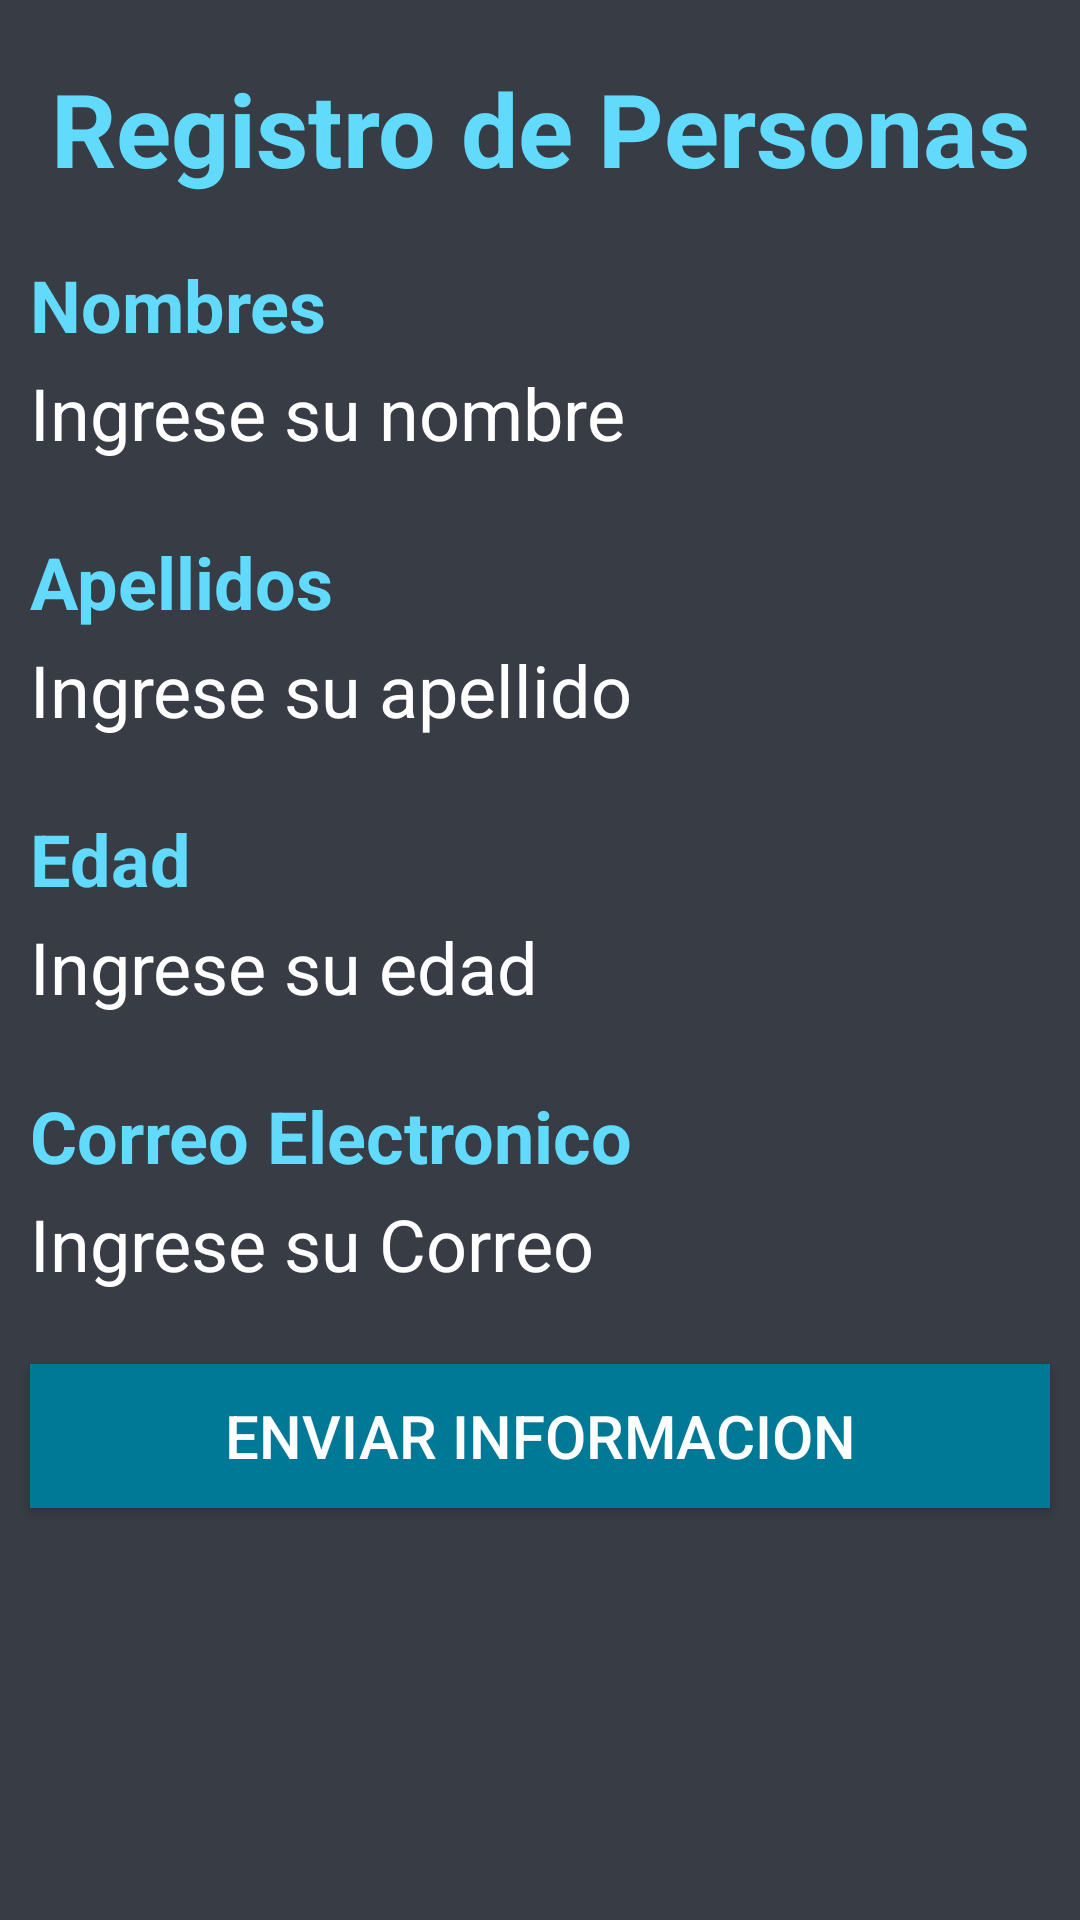

Write the Android layout XML for this screen, with the resource values it uses.
<!-- AndroidManifest.xml: application theme Theme.RegistroPersona -->
<!-- res/layout/activity_main.xml -->
<?xml version="1.0" encoding="utf-8"?>
<androidx.constraintlayout.widget.ConstraintLayout xmlns:android="http://schemas.android.com/apk/res/android"
    xmlns:app="http://schemas.android.com/apk/res-auto"
    xmlns:tools="http://schemas.android.com/tools"
    android:layout_width="match_parent"
    android:layout_height="match_parent"
    android:background="@color/fondo"
    android:backgroundTint="@null"
    tools:context=".MainActivity">

    <TextView
        android:id="@+id/lblMensaje"
        android:layout_width="wrap_content"
        android:layout_height="wrap_content"
        android:layout_marginStart="10dp"
        android:layout_marginTop="20dp"
        android:layout_marginEnd="10dp"
        android:text="Registro de Personas"
        android:textAlignment="center"
        android:textColor="@color/mensaje"
        android:textSize="34sp"
        android:textStyle="bold"
        app:layout_constraintEnd_toEndOf="parent"
        app:layout_constraintStart_toStartOf="parent"
        app:layout_constraintTop_toTopOf="parent" />

    <TextView
        android:id="@+id/lblNombres"
        android:layout_width="0dp"
        android:layout_height="wrap_content"
        android:layout_marginStart="10dp"
        android:layout_marginTop="20dp"
        android:layout_marginEnd="10dp"
        android:text="Nombres"
        android:textAlignment="viewStart"
        android:textColor="@color/mensaje"
        android:textSize="24sp"
        android:textStyle="bold"
        app:layout_constraintEnd_toEndOf="parent"
        app:layout_constraintHorizontal_bias="0.0"
        app:layout_constraintStart_toStartOf="parent"
        app:layout_constraintTop_toBottomOf="@+id/lblMensaje" />

    <EditText
        android:id="@+id/txtNombres"
        android:layout_width="0dp"
        android:layout_height="40dp"
        android:layout_marginStart="10dp"
        android:layout_marginEnd="10dp"
        android:background="@color/fondo"
        android:ems="10"
        android:hint="Ingrese su nombre"
        android:inputType="text"
        android:textColor="@color/white"
        android:textColorHint="@color/white"
        android:textSize="24sp"
        app:layout_constraintEnd_toEndOf="parent"
        app:layout_constraintHorizontal_bias="0.0"
        app:layout_constraintStart_toStartOf="parent"
        app:layout_constraintTop_toBottomOf="@+id/lblNombres" />

    <TextView
        android:id="@+id/lblApellidos"
        android:layout_width="0dp"
        android:layout_height="wrap_content"
        android:layout_marginStart="10dp"
        android:layout_marginTop="20dp"
        android:layout_marginEnd="10dp"
        android:text="Apellidos"
        android:textAlignment="viewStart"
        android:textColor="@color/mensaje"
        android:textSize="24sp"
        android:textStyle="bold"
        app:layout_constraintEnd_toEndOf="parent"
        app:layout_constraintHorizontal_bias="1.0"
        app:layout_constraintStart_toStartOf="parent"
        app:layout_constraintTop_toBottomOf="@+id/txtNombres" />

    <EditText
        android:id="@+id/txtApellidos"
        android:layout_width="0dp"
        android:layout_height="40dp"
        android:layout_marginStart="10dp"
        android:layout_marginEnd="10dp"
        android:background="@color/fondo"
        android:ems="10"
        android:hint="Ingrese su apellido"
        android:inputType="text"
        android:textColor="@color/white"
        android:textColorHint="@color/white"
        android:textSize="24sp"
        app:layout_constraintEnd_toEndOf="parent"
        app:layout_constraintHorizontal_bias="1.0"
        app:layout_constraintStart_toStartOf="parent"
        app:layout_constraintTop_toBottomOf="@+id/lblApellidos" />

    <TextView
        android:id="@+id/lblEdad"
        android:layout_width="0dp"
        android:layout_height="wrap_content"
        android:layout_marginStart="10dp"
        android:layout_marginTop="20dp"
        android:layout_marginEnd="10dp"
        android:text="Edad"
        android:textAlignment="viewStart"
        android:textColor="@color/mensaje"
        android:textSize="24sp"
        android:textStyle="bold"
        app:layout_constraintEnd_toEndOf="parent"
        app:layout_constraintHorizontal_bias="1.0"
        app:layout_constraintStart_toStartOf="parent"
        app:layout_constraintTop_toBottomOf="@+id/txtApellidos" />

    <EditText
        android:id="@+id/txtEdad"
        android:layout_width="0dp"
        android:layout_height="40dp"
        android:layout_marginStart="10dp"
        android:layout_marginEnd="10dp"
        android:background="@color/fondo"
        android:ems="10"
        android:hint="Ingrese su edad"
        android:inputType="number"
        android:textColor="@color/white"
        android:textColorHint="@color/white"
        android:textSize="24sp"
        app:layout_constraintEnd_toEndOf="parent"
        app:layout_constraintHorizontal_bias="1.0"
        app:layout_constraintStart_toStartOf="parent"
        app:layout_constraintTop_toBottomOf="@+id/lblEdad" />

    <TextView
        android:id="@+id/lbLCorreo"
        android:layout_width="0dp"
        android:layout_height="wrap_content"
        android:layout_marginStart="10dp"
        android:layout_marginTop="20dp"
        android:layout_marginEnd="10dp"
        android:text="Correo Electronico"
        android:textAlignment="viewStart"
        android:textColor="@color/mensaje"
        android:textSize="24sp"
        android:textStyle="bold"
        app:layout_constraintEnd_toEndOf="parent"
        app:layout_constraintHorizontal_bias="1.0"
        app:layout_constraintStart_toStartOf="parent"
        app:layout_constraintTop_toBottomOf="@+id/txtEdad" />

    <EditText
        android:id="@+id/txtCorreo"
        android:layout_width="0dp"
        android:layout_height="40dp"
        android:layout_marginStart="10dp"
        android:layout_marginEnd="10dp"
        android:background="@color/fondo"
        android:ems="10"
        android:hint="Ingrese su Correo"
        android:inputType="text"
        android:textColor="@color/white"
        android:textColorHint="@color/white"
        android:textSize="24sp"
        app:layout_constraintEnd_toEndOf="parent"
        app:layout_constraintHorizontal_bias="1.0"
        app:layout_constraintStart_toStartOf="parent"
        app:layout_constraintTop_toBottomOf="@+id/lbLCorreo" />

    <Button
        android:id="@+id/btnEnviarInformacion"
        android:layout_width="0dp"
        android:layout_height="wrap_content"
        android:layout_marginStart="10dp"
        android:layout_marginTop="20dp"
        android:layout_marginEnd="10dp"
        android:background="@color/boton"
        android:text="@string/txtEnviarDatos"
        android:textColor="@color/white"
        android:textSize="20sp"
        app:backgroundTint="@null"
        app:layout_constraintEnd_toEndOf="parent"
        app:layout_constraintStart_toStartOf="parent"
        app:layout_constraintTop_toBottomOf="@+id/txtCorreo" />
</androidx.constraintlayout.widget.ConstraintLayout>
<!-- resources referenced by this layout -->
<resources>
  <color name="boton">#007997</color>
  <color name="fondo">#383c44</color>
  <color name="mensaje">#61DAFB</color>
  <color name="white">#FFFFFFFF</color>
  <string name="txtEnviarDatos">Enviar Informacion</string>
  <style name="Theme.RegistroPersona" parent="Base.Theme.RegistroPersona" />
  <style name="Base.Theme.RegistroPersona" parent="Theme.Material3.DayNight.NoActionBar">
          
          
      </style>
</resources>
